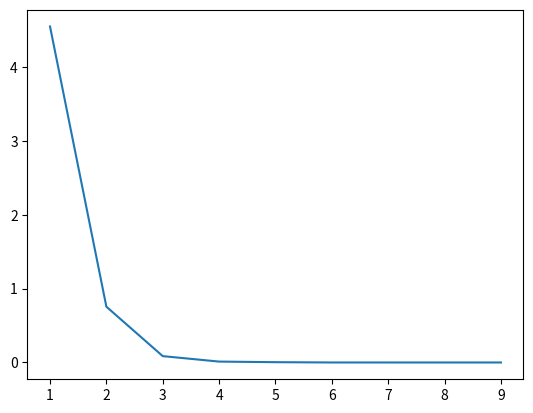

Recreate this plot in Python.
import random
import heapq
from numpy import random
import numpy as np



class Student:
    def __init__(self, service_time_rate):
        self.service_rate=service_time_rate
        t=random.exponential(scale=service_time_rate, size=1)[0]
        self.service_time = t

    def set_arrival_time(self,t):
        self.arrival_time=t
    def time_test_starts(self,t):
        self.start_test=t
        self.waiting_time=self.start_test-self.arrival_time
        self.total_process_time=self.waiting_time+self.service_time


def create_exponential_interarrival(arrival_rate,n,max_times=1000):
    inter_arrivals=random.exponential(scale=arrival_rate, size=n)
    arrival_times=np.cumsum(inter_arrivals)
    while arrival_times[-1]>max_times:
        arrival_times=arrival_times[:-1]
    return arrival_times

def assign_arrivals(arrival_times,all_students):
    permuted_students=np.random.permutation(all_students)
    for i in range(len(permuted_students)):
        st=permuted_students[i]
        st.set_arrival_time(arrival_times[i])
    return permuted_students


def create_service_times(service_rates,population):
    #service_rate and population are lists of the same size, that shows how many people have a particular service time
    all_students=[]
    service_data=[]
    num_types=len(service_rates)
    for i in range(num_types):
        service_data+=[{"rate":service_rates[i],"population":population[i],"students":[]}]
    for i in range(num_types):
        # service_times = random.exponential(scale=service_rates[i], size=population[i])
        list_students=[]
        for j in range(population[i]):
            list_students.append(Student(service_rates[i]))
        all_students+=list_students
        service_data[i]["students"]=list_students

    return service_data, all_students


def generate_queue(all_students,num_servers=1):
    # service times and all_students are sorted
    Q=[]
    for st in all_students:
        heapq.heappush(Q,(st.arrival_time,st))
    curr_times=[0 for i in range(num_servers)]
    while Q:
        arrival_time,st = heapq.heappop(Q)
        ind=np.argmin(curr_times)

        if curr_times[ind]<arrival_time:
            # queue was empty for a little while
            curr_times[ind]=arrival_time
        st.time_test_starts(curr_times[ind])
        curr_times[ind]+=st.service_time

def simple_run(n,service_rate,arrival_rate,num_servers=1):

    arrival_times= create_exponential_interarrival(arrival_rate, n)
    service_data, all_students=create_service_times([service_rate], [n])
    all_students=assign_arrivals(arrival_times, all_students) #all students sorted by arrival time
    generate_queue(all_students,num_servers=num_servers)

    # for st in all_students:
    #     print("arrival time",st.arrival_time,"start_test",st.start_test,"service_time",st.service_time)

    return service_data
def compute_average_waiting_time(service_data):
    for i in range(len(service_data)):
        waiting_times = []
        all_students=service_data[i]["students"]
        for st in all_students:
            waiting_times.append(st.waiting_time)
        service_data[i]["avg_wait_t"]=np.mean(waiting_times)

# simple_run(10,2,1)

import matplotlib.pyplot as plt
def increasing_arrival_rates(num_sim=100):
    waiting_times=[]
    arrivals= np.linspace(1.,3,100)
    for arrival_rate in arrivals:
        waiting_tim_fixed_arrival=[]
        for i in range(num_sim):
            service_data=simple_run(10,service_rate=2.5,arrival_rate=arrival_rate)
            compute_average_waiting_time(service_data)
            w_t=service_data[0]["avg_wait_t"]
            waiting_tim_fixed_arrival.append(w_t)
        waiting_times.append(np.mean(waiting_tim_fixed_arrival))
    plt.plot(arrivals,waiting_times)
    plt.show()


def increasing_lanes(num_sim=100):
    waiting_times=[]
    lanes= list(range(1,10))
    for num_servers in lanes:
        waiting_tim_fixed_arrival=[]
        for i in range(num_sim):
            service_data=simple_run(10,service_rate=2.5,arrival_rate=2.,num_servers=num_servers)
            compute_average_waiting_time(service_data)
            w_t=service_data[0]["avg_wait_t"]
            waiting_tim_fixed_arrival.append(w_t)
        waiting_times.append(np.mean(waiting_tim_fixed_arrival))
    plt.plot(lanes,waiting_times)
    plt.show()
increasing_lanes()
